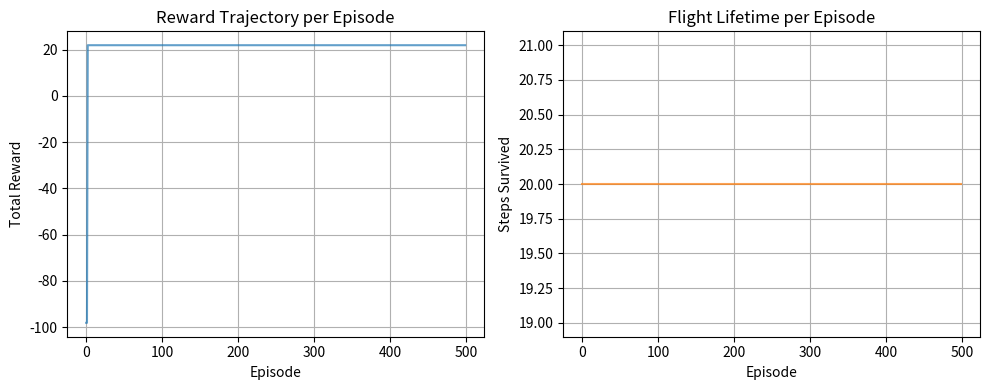

This figure's Python source:
# Cell 2: Standard Libraries & Environment Parameters (LOCKED)
import numpy as np
import matplotlib.pyplot as plt
import random

# Set deterministic seed for reproducible results
np.random.seed(42)
random.seed(42)

# Environment Spatial Bounds
AIRSPACE_HEIGHT = 200
START_PIPE_X = 200
GAP_CENTER_Y = 100

# Reinforcement Learning & Simulation Parameters
NUM_EPISODES = 500
MAX_STEPS_PER_EPISODE = 100
ALPHA = 0.1       # Learning Rate
GAMMA = 0.95      # Discount Factor
EPSILON = 0.1     # Exploration Rate

# Cell 3: Environment Simulator Scaffold (LOCKED)
class FlappyGapEnv:
    def __init__(self):
        self.reset()
        
    def reset(self):
        """Resets bird and pipe properties, returning the initial discretized state tuple."""
        self.bird_y = 100
        self.pipe_x = START_PIPE_X
        self.gap_y = GAP_CENTER_Y
        return self._get_state()
        
    def _get_state(self):
        # Quantize horizontal distance to incoming pipe (4 bins)
        dx = max(0, min(3, int(self.pipe_x / 50)))
        # Quantize vertical offset relative to gap center (5 bins)
        dy = max(-2, min(2, int((self.bird_y - self.gap_y) / 20))) + 2
        return (dx, dy)
        
    def step(self, action):
        """
        Executes action: 0: IDLE (FALL), 1: FLAP (JUMP)
        Returns: (next_state, reward, done)
        """
        if action == 1:
            self.bird_y -= 15  # Upward impulse
        else:
            self.bird_y += 8   # Gravitational fall
            
        self.pipe_x -= 10      # Airspace scroll speed
        
        state = self._get_state()
        
        # Check boundary collision
        if self.bird_y < 0 or self.bird_y > AIRSPACE_HEIGHT:
            return state, -100.0, True
            
        # Check pipe threshold crossing
        if self.pipe_x <= 0:
            if abs(self.bird_y - self.gap_y) < 25:
                return state, 20.0, True  # Successful clearance
            else:
                return state, -100.0, True # Structural crash
                
        return state, 0.1, False  # Survival reward

# Cell 4: [TASK 1] Agent Class & Action Selection (SOLUTION)
class FlappyQLearningAgent:
    def __init__(self, alpha=ALPHA, gamma=GAMMA, epsilon=EPSILON):
        self.alpha = alpha
        self.gamma = gamma
        self.epsilon = epsilon
        # Dimensions matching the state discretization grid: 4 x 5 x 2
        self.q_table = np.zeros((4, 5, 2))
        
    def choose_action(self, state):
        """
        ========================================================================
        TASK 1: Implement Epsilon-Greedy Action Selection Policy.
        ========================================================================
        """
        if random.random() < self.epsilon:
            return random.randint(0, 1)
        else:
            return int(np.argmax(self.q_table[state]))

    def update_agent(self, state, action, reward, next_state, done):
        """
        ========================================================================
        TASK 2: Implement the Tabular Q-Learning Update Rule.
        ========================================================================
        """
        current_q = self.q_table[state][action]
        if done:
            target = reward
        else:
            target = reward + self.gamma * np.max(self.q_table[next_state])
            
        self.q_table[state][action] = current_q + self.alpha * (target - current_q)

# Cell 6: Simulation Execution & Test Driver (LOCKED)
env = FlappyGapEnv()
agent = FlappyQLearningAgent()

rewards_history = []
steps_history = []

for ep in range(NUM_EPISODES):
    state = env.reset()
    total_reward = 0
    step_count = 0
    done = False

    while not done and step_count < MAX_STEPS_PER_EPISODE:
        action = agent.choose_action(state)
        next_state, reward, done = env.step(action)
        agent.update_agent(state, action, reward, next_state, done)

        state = next_state
        total_reward += reward
        step_count += 1

    rewards_history.append(total_reward)
    steps_history.append(step_count)

print(f"Simulation completed across {NUM_EPISODES} episodes.")
print(f"Average Reward (Last 50 Episodes): {np.mean(rewards_history[-50:]):.2f}")
print(f"Average Steps to Goal (Last 50 Episodes): {np.mean(steps_history[-50:]):.2f}")

# Cell 7: Performance Metric Visualization (LOCKED)
plt.figure(figsize=(10, 4))

plt.subplot(1, 2, 1)
plt.plot(rewards_history, color='tab:blue', alpha=0.7)
plt.title("Reward Trajectory per Episode")
plt.xlabel("Episode")
plt.ylabel("Total Reward")
plt.grid(True)

plt.subplot(1, 2, 2)
plt.plot(steps_history, color='tab:orange', alpha=0.7)
plt.title("Flight Lifetime per Episode")
plt.xlabel("Episode")
plt.ylabel("Steps Survived")
plt.grid(True)

plt.tight_layout()
plt.show()
